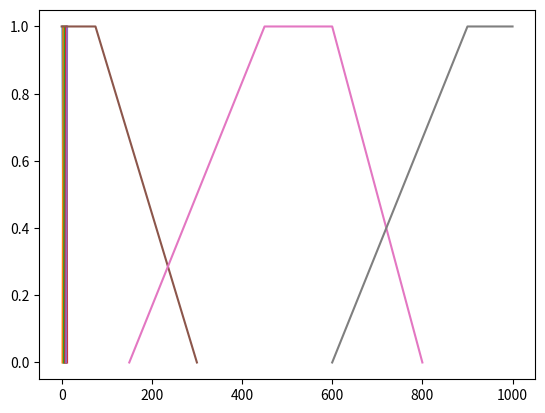

This figure's Python source:
import sys
import matplotlib.pyplot as plt


# VAR ------------------------------------------------------------------------ #

# DEF ------------------------------------------------------------------------ #

# def generate_chart_three(first_x: [], first_y: [],
#                          second_x: [], second_y: [],
#                          third_x: [], third_y: [],
#                          filename: str):
#     plt.plot(first_x, first_y)
#     plt.plot(second_x, second_y)
#     plt.plot(third_x, third_y)
#     plt.savefig(filename)
#
#
# def generate_chart_four(first_x: [], first_y: [],
#                         second_x: [], second_y: [],
#                         third_x: [], third_y: [],
#                         fourth_x: [], fourth_y: [],
#                         filename: str):
#     plt.plot(first_x, first_y)
#     plt.plot(second_x, second_y)
#     plt.plot(third_x, third_y)
#     plt.plot(fourth_x, fourth_y)
#     plt.savefig(filename)

class PlotUnit:

    def __init__(self, x: [], y: []):
        self.x = x
        self.y = y


def generate(array: [], filename: str):
    for it in array:
        plt.plot(it.x, it.y)
    plt.savefig(filename)


# MAIN ----------------------------------------------------------------------- #
def main() -> None:
    generate(
        [PlotUnit([2, 4],
                  [1, 0]),
         PlotUnit([2, 4, 5, 7],
                  [0, 1, 1, 0]),
         PlotUnit([5, 7, 8, 10],
                  [0, 1, 1, 0]),
         PlotUnit([8, 10, 11, 12],
                  [0, 1, 1, 0]),
         PlotUnit([10, 12],
                  [0, 1])],
        "measurementSeason"
    )

    generate(
        [PlotUnit([0, 0, 75, 300],
                  [1, 1, 1, 0]),
         PlotUnit([150, 450, 600, 800],
                  [0, 1, 1, 0]),
         PlotUnit([600, 900, 1000, 1000],
                  [0, 1, 1, 1])],
        "cde"
    )

    print_finish()


# UTIL ----------------------------------------------------------------------- #
def print_finish() -> None:
    print("------------------------------------------------------------------------")
    print("FINISHED")
    print("------------------------------------------------------------------------")


if __name__ == "__main__":
    main()
